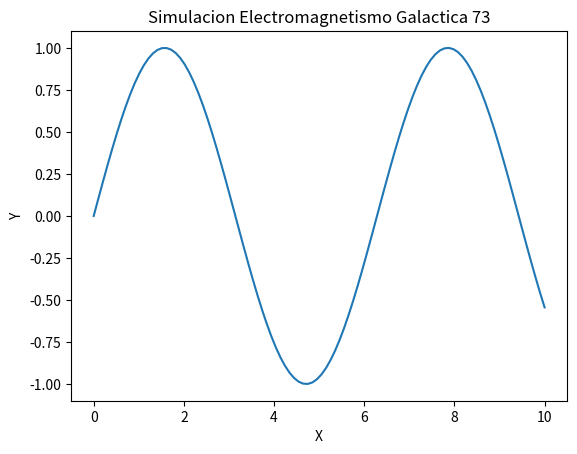

Here is the Python script that generated this plot:
import numpy as np
import matplotlib.pyplot as plt

def run_simulation():
    x = np.linspace(0, 10, 100)
    y = np.sin(x)
    plt.plot(x, y)
    plt.title('Simulacion Electromagnetismo Galactica 73')
    plt.xlabel('X')
    plt.ylabel('Y')
    print('Simulation 73 ran.')

if __name__ == '__main__':
    run_simulation()
